Image classification data set "dataset" (Marouf-cmd/zlec-pass-ai- on GitHub). Class labels (15): cacao grade A, cacao grade B, cacao grade C, cafe A, cafe B, cafe C, mais A, mais B, mais C, mil A, mil B, mil C, sorgho A, sorgho B, sorgho C.

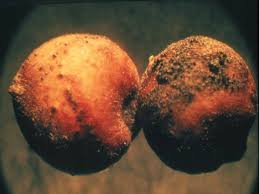
Label: sorgho C

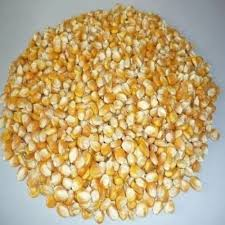
Label: mais B

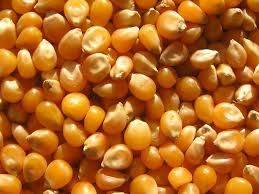
Label: mais A

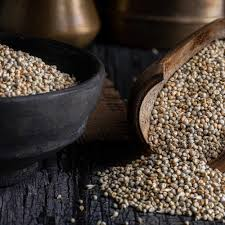
Label: mil A

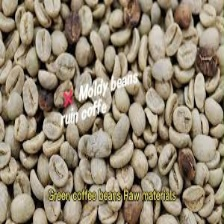
Label: cafe C

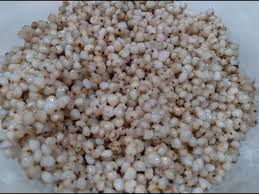
Label: sorgho B
